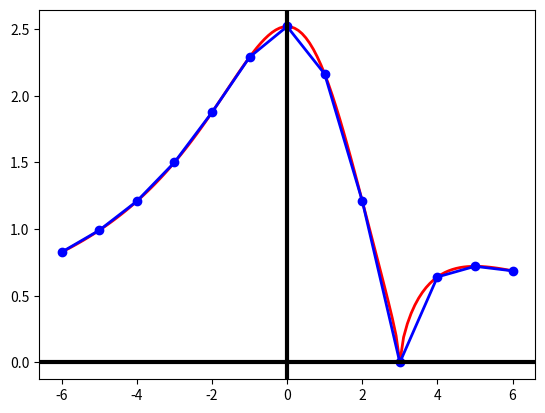

Write the Python code that produced this figure.
import numpy as np
import matplotlib.pyplot as plt


def f(x):
    return 6 * np.cbrt(6 * (x - 3) ** 2) / (x ** 2 - 2 * x + 9)


plt.close('all')
x = np.linspace(-6, 6, 121);
y = f(x);
x1 = np.linspace(-6, 6, 13);
y1 = f(x1);
Z = np.vstack((x1, y1)).transpose()
print(Z)
plt.plot(x, y, 'r', x1, y1, 'bo-', linewidth=2)
plt.axhline(color='black', lw=3)
plt.axvline(color='black', lw=3)
plt.show()